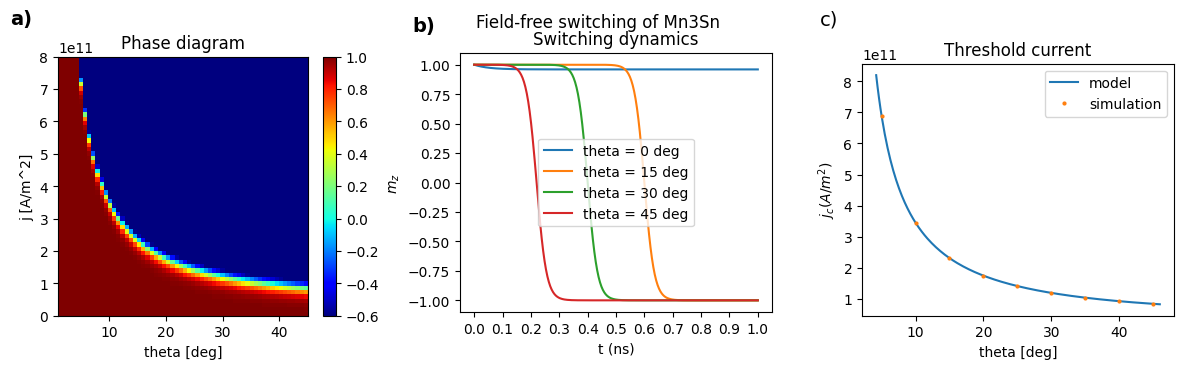

The matplotlib source for this figure: (Note: this script raises an exception after producing the figure.)
"""The data of after.py drawn as a first draft often is (invented data). Run fig_lint.py on both."""
from pathlib import Path

import matplotlib
import matplotlib.pyplot as plt
import numpy as np

matplotlib.rcdefaults()
fig = plt.figure(figsize=(12, 3.6))
ax1 = fig.add_axes([0.05, 0.14, 0.26, 0.72])
ax2 = fig.add_axes([0.385, 0.15, 0.26, 0.72])
ax3 = fig.add_axes([0.72, 0.14, 0.26, 0.70])

theta, j = np.meshgrid(np.linspace(1, 45, 60), np.linspace(0, 8e11, 60))
final = np.tanh(4e-11 * (0.6e11 / np.sin(np.radians(theta)) - j))
im = ax1.imshow(final, origin="lower", extent=[1, 45, 0, 8e11], aspect="auto", cmap="jet", vmin=-0.6, vmax=1)
fig.colorbar(im, ax=ax1)
ax1.set_title("Phase diagram")
ax1.set_xlabel("theta [deg]")
ax1.set_ylabel("j [A/m^2]")

t = np.linspace(0, 1, 400)
for angle, t0 in ((0, None), (15, 0.60), (30, 0.40), (45, 0.22)):
    mz = 1 - 0.04 * (1 - np.exp(-t / 0.05)) if t0 is None else -np.tanh((t - t0) / 0.035)
    ax2.plot(t, mz, label=f"theta = {angle} deg")
ax2.legend(loc="center")
ax2.set_title("Switching dynamics")
ax2.set_xlabel("t (ns)")
ax2.set_ylabel("$m_z$")
ax2.set_xticks(np.linspace(0, 1, 11))

angles = np.arange(5, 50, 5)
fine = np.linspace(4.2, 46, 200)
ax3.plot(fine, 0.6e11 / np.sin(np.radians(fine)), label="model")
ax3.plot(angles, 0.6e11 / np.sin(np.radians(angles)), "o", markersize=2, label="simulation")
ax3.legend()
ax3.set_title("Threshold current")
ax3.set_xlabel("theta [deg]")
ax3.set_ylabel("$j_c (A/m^2)$")

fig.text(0.01, 0.95, "a)", fontsize=14, fontweight="bold")
fig.text(0.345, 0.93, "b)", fontsize=14, fontweight="bold")
fig.text(0.685, 0.95, "c)", fontsize=14)
fig.suptitle("Field-free switching of Mn3Sn")
fig.savefig(Path(__file__).resolve().parent / "before.png", dpi=100, bbox_inches="tight")
